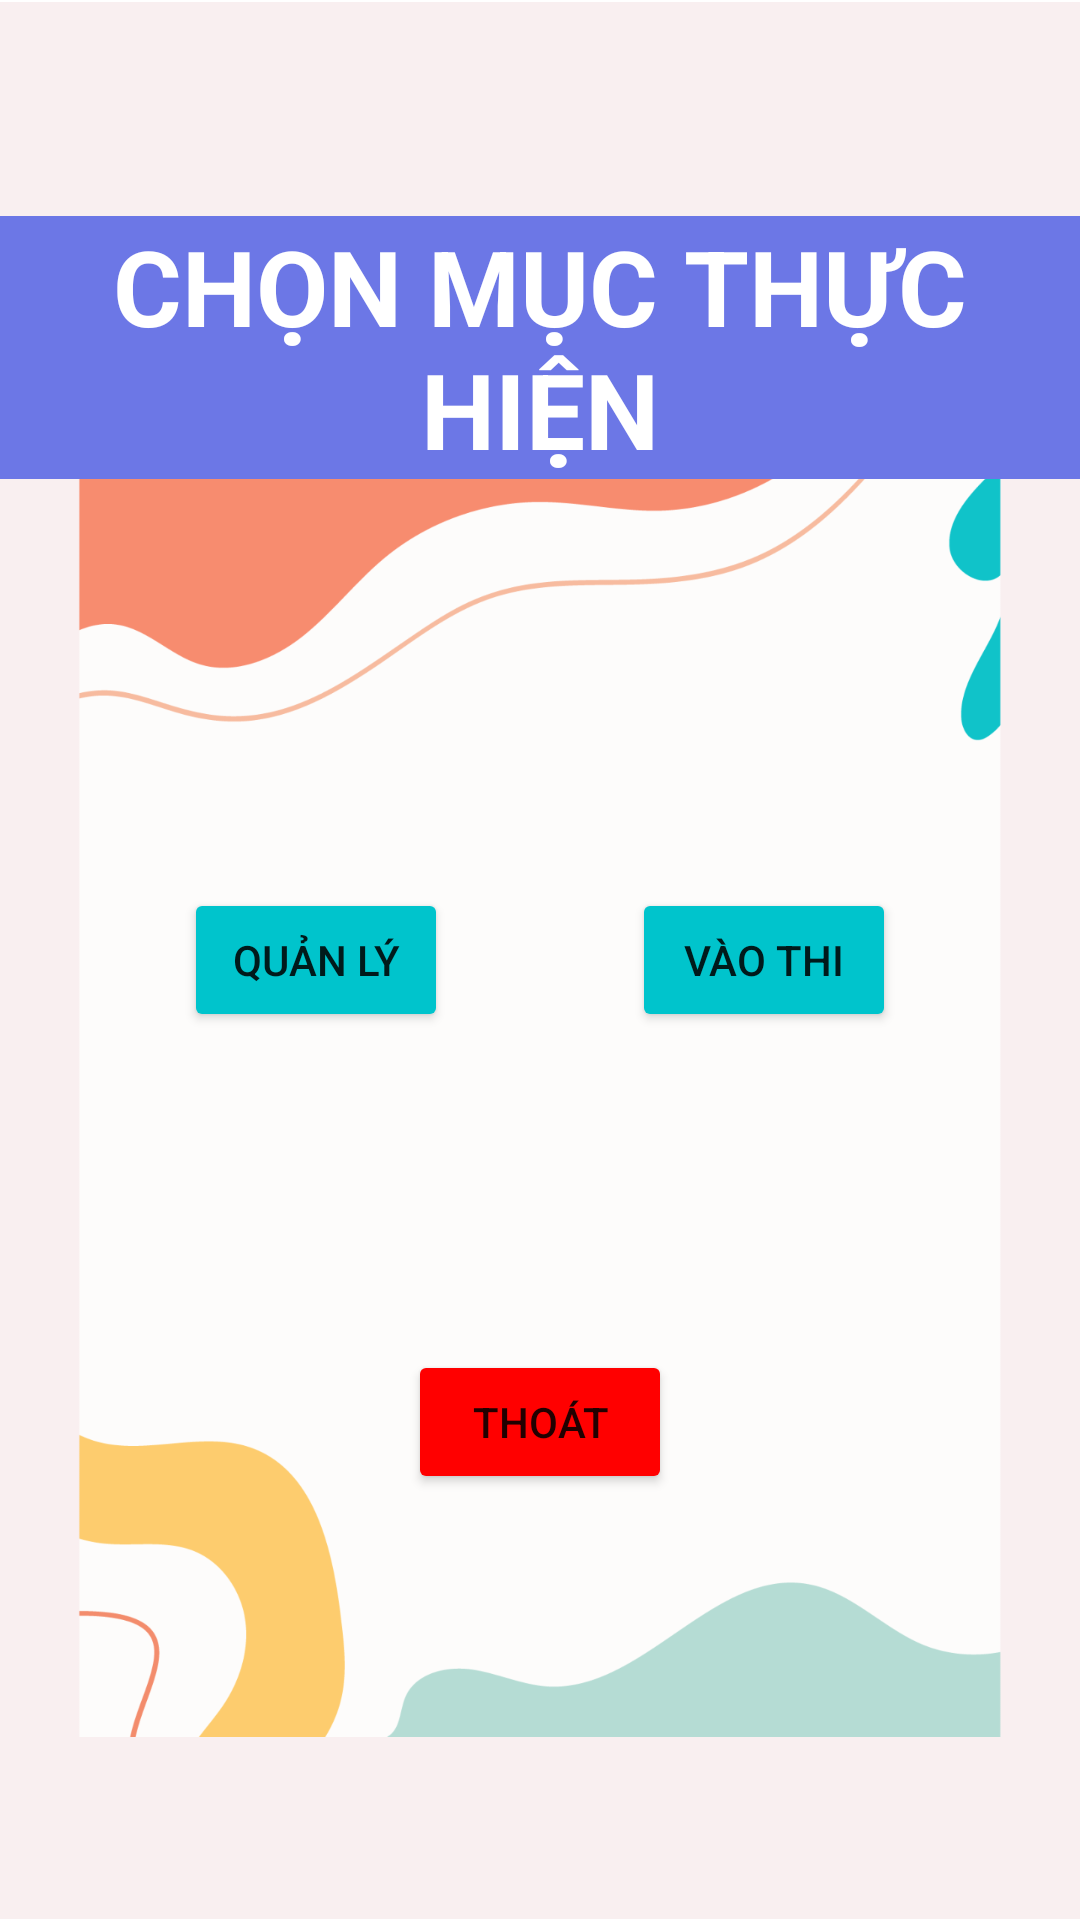

Android layout source for this screen:
<!-- AndroidManifest.xml: application theme Theme.BTL_Android_62TH1 -->
<!-- res/layout/activity_homescreen.xml -->
<?xml version="1.0" encoding="utf-8"?>
<androidx.constraintlayout.widget.ConstraintLayout xmlns:android="http://schemas.android.com/apk/res/android"
    xmlns:app="http://schemas.android.com/apk/res-auto"
    xmlns:tools="http://schemas.android.com/tools"
    android:layout_width="match_parent"
    android:layout_height="match_parent"
    >

    <ImageView
        android:layout_width="match_parent"
        android:layout_height="match_parent"
        android:src="@drawable/selection"

        tools:layout_editor_absoluteX="28dp"
        tools:layout_editor_absoluteY="0dp" />

    <TextView
        android:id="@+id/header"
        android:layout_width="wrap_content"
        android:layout_height="wrap_content"
        android:layout_marginTop="72dp"
        android:background="#6C77E6"
        android:gravity="center"
        android:text="CHỌN MỤC THỰC HIỆN"
        android:textColor="#FFFFFF"
        android:textSize="35dp"
        android:textStyle="bold"
        app:layout_constraintEnd_toEndOf="parent"
        app:layout_constraintHorizontal_bias="0.432"
        app:layout_constraintLeft_toLeftOf="parent"
        app:layout_constraintRight_toRightOf="parent"
        app:layout_constraintStart_toStartOf="parent"
        app:layout_constraintTop_toTopOf="parent" />

    <Button
        android:id="@+id/btnQuanLy"
        android:layout_width="wrap_content"
        android:layout_height="wrap_content"
        android:text="QUẢN LÝ"
        android:backgroundTint="#00c4cc"
        app:layout_constraintBottom_toBottomOf="parent"
        app:layout_constraintLeft_toLeftOf="parent"
        app:layout_constraintRight_toLeftOf="@id/btnThi"
        app:layout_constraintTop_toTopOf="parent" />
    <Button
        android:id="@+id/btnThi"
        android:layout_width="wrap_content"
        android:layout_height="wrap_content"
        android:text="VÀO THI"
        android:backgroundTint="#00c4cc"
        app:layout_constraintBottom_toBottomOf="parent"
        app:layout_constraintLeft_toRightOf="@id/btnQuanLy"
        app:layout_constraintRight_toRightOf="parent"
        app:layout_constraintTop_toTopOf="parent" />

    <Button
        android:id="@+id/btnLogOut"
        android:layout_width="wrap_content"
        android:layout_height="wrap_content"
        android:backgroundTint="#FF0000"
        android:text="THOÁT"
        android:layout_marginTop="450dp"
        app:layout_constraintEnd_toEndOf="parent"
        app:layout_constraintStart_toStartOf="parent"
        app:layout_constraintTop_toTopOf="parent" />


</androidx.constraintlayout.widget.ConstraintLayout>
<!-- resources referenced by this layout -->
<resources>
  <!-- drawable selection: png bitmap (drawable, 70798 bytes) -->
  <style name="Theme.BTL_Android_62TH1" parent="Theme.MaterialComponents.DayNight.DarkActionBar">
          
          <item name="colorPrimary">@color/purple_500</item>
          <item name="colorPrimaryVariant">@color/purple_700</item>
          <item name="colorOnPrimary">@color/white</item>
          
          <item name="colorSecondary">@color/teal_200</item>
          <item name="colorSecondaryVariant">@color/teal_700</item>
          <item name="colorOnSecondary">@color/black</item>
          
          <item name="android:statusBarColor">?attr/colorPrimaryVariant</item>
          
      </style>
  <!-- not gathered from this repository: default colours our renderer supplied (Android Studio template values) -->
  <color name="purple_500">#FF6200EE</color>
  <color name="purple_700">#FF3700B3</color>
  <color name="teal_200">#FF03DAC5</color>
  <color name="teal_700">#FF018786</color>
  <color name="black">#FF000000</color>
  <color name="white">#FFFFFFFF</color>
</resources>
